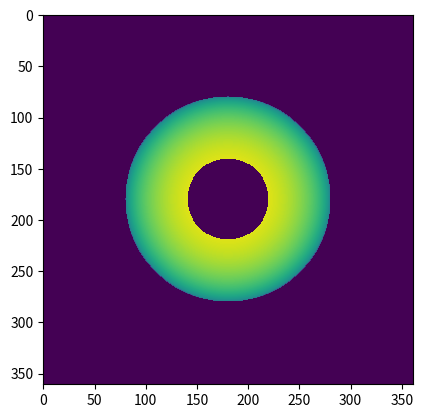

This chart was generated by the following Python code:
import numpy as np
import matplotlib.pyplot as plt

rp = 40

a = 100
star = np.zeros((2*a+1+4*rp,2*a+1+4*rp), dtype=np.float64)

# the core plotting code was found/taken from stack overflow
def plotarray(x):
    fig = plt.figure(figsize=(6, 3.2))

    ax = fig.add_subplot(111)
    ax.set_title('colorMap')
    plt.imshow(x)
    ax.set_aspect('equal')

    cax = fig.add_axes([0.12, 0.1, 0.78, 0.8])
    cax.get_xaxis().set_visible(False)
    cax.get_yaxis().set_visible(False)
    cax.patch.set_alpha(0)
    cax.set_frame_on(False)
    plt.colorbar(orientation='vertical')
    plt.show()

# giving (x,y) points their respective brightness on the surface of the star
for i in range(-a,a):
    for j in range(-a,a):
        #print(i, j)
        if (i**2 + j**2)>a**2:
            star[[i+a+2*rp],[j+a+2*rp]] = 0
        else:
            I = 1-0.6096*(1-np.sqrt((a**2 - (i**2 + j**2))/a**2))
            star[[i+a+2*rp],[j+a+2*rp]] = I

# you can comment this out to not plot if you'd like
#plotarray(star)

planet = np.ones_like(star, dtype=np.bool)
planet[:, :] = True

pos_ind = []
for k in range(rp):
    for i in range(-rp,rp):
        for j in range(-rp,rp):
                if (i**2 + j**2)>rp**2:
                    planet[[i+2*rp+a],[j+2*rp+a]] = True
                else:
                    planet[[i+2*rp+a],[j+2*rp+a]] = False
    planet_ma = np.ma.masked_array(np.ones(star.shape), mask=planet)
    pos_ind.append(star[planet].sum())
    print(pos_ind)
#plt.plot(pos_ind)
#plt.show()


plt.imshow(star)
plt.imshow(planet_ma)
plt.show()
